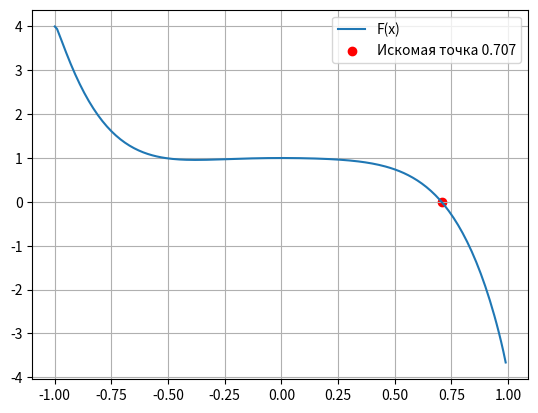

Source code (Python):
import math
import matplotlib.pyplot as plt
import numpy as np

e= 0.001 # Погрешность

def F(x) -> float:
    t = 2
    return math.sqrt(1 - x**2) - (t**2)* (x**5)

def g(x):
    return F(x) + x

#Производные
def proizv(f, x, dx = 0.000001):
    return (f(x +dx) - f(x))/dx


#Отделение отрезка, на котором находится корень
def get_limits():
    otv = []
    for i in range(-30,30+1):
        try:
            if abs(F(i/10)) < 1e-10:
                otv.append((i/10,i/10))
            if abs(F((i+1)/10)) < 1e-10:
                otv.append(((i+1)/10,(i+1)/10))
            if (F(i/10) * F((i+1)/10) <0):
                otv.append((i/10, (i+1)/10))
        except(ValueError):
            continue

    pos = [i for i in otv if i[0] >0]
    if pos:
        return min(pos, key=lambda x: x[0])
    return max(otv, key=lambda x: x[0])


#Реализация метода простых итераций
def simple():
    a, b = get_limits()
    # a,b = [0.6, 0.8]
    x_0= (a+b)/2
    q = max([abs(proizv(g, i)) for i in np.arange(a, b, 0.01)])
    # q = max([abs(proizv(g, i)) for i in np.arange(a, b, 0.01)])
    if q >= 1:
        print(f"Метод не сходится q >= 1, q = {q:.4f}")
    max_iter = 100
    for i in range(max_iter):
        try:
            xk1 = g(x_0)
            print(f"Итерация {i}: x_{i} = {x_0:.5f}, x_{i + 1} = {xk1:.5f}")
            if abs(xk1 - x_0) <=((1-q)/q)*e:
                print(f"Корень найден: x = {xk1:.5f}")
                return xk1
            x_0 = xk1
        except:
            break
    print(f"Не сходится, x не принадлежит промежутку {[a,b]}")
    return None


def sec():
    x_0, x_1 = get_limits()
    x = [x_0, x_1]
    print(f"№  {'x0':<12} {'x1':<12} {'x2':<12} ")
    for k in range(1,1000):
        # Вычисляем значения функции
        F_xk = F(x[k])
        F_xk_1 = F(x[k - 1])

        # Формула метода секущих
        xk_1 = x[k] - (F_xk * (x[k] - x[k - 1])) / (F_xk - F_xk_1)
        x.append(xk_1)

        # Разность между текущим и предыдущим приближением
        delta = abs(xk_1 - x[k])

        # Вывод информации об итерации
        print(f"{k}: {x[k - 1]:<12.6f} {x[k]:<12.7f} {xk_1:<12.7f}")

        # Условие остановки
        if delta < e:
            print("-" * 70)
            print(f"Достигнута требуемая точность ε = {e}")
            break

    print(f"Корень найден: x = {x[-1]:.8f}")
    return x[-1]


print("Метод простых итераций")
print("="*50)
koren_simple = simple()
print()
print("Метод секущих")
print("="*50)
koren = sec()

#График с ответом
r = np.arange(-1,1, 0.01)
data = [F(x) for x in r]
fig, axes = plt.subplots()
axes.plot(r, data, label= "F(x)")
axes.scatter(koren,0, label = f"Искомая точка {koren:.3f}", color = "red")
axes.grid()
axes.legend()
plt.show()